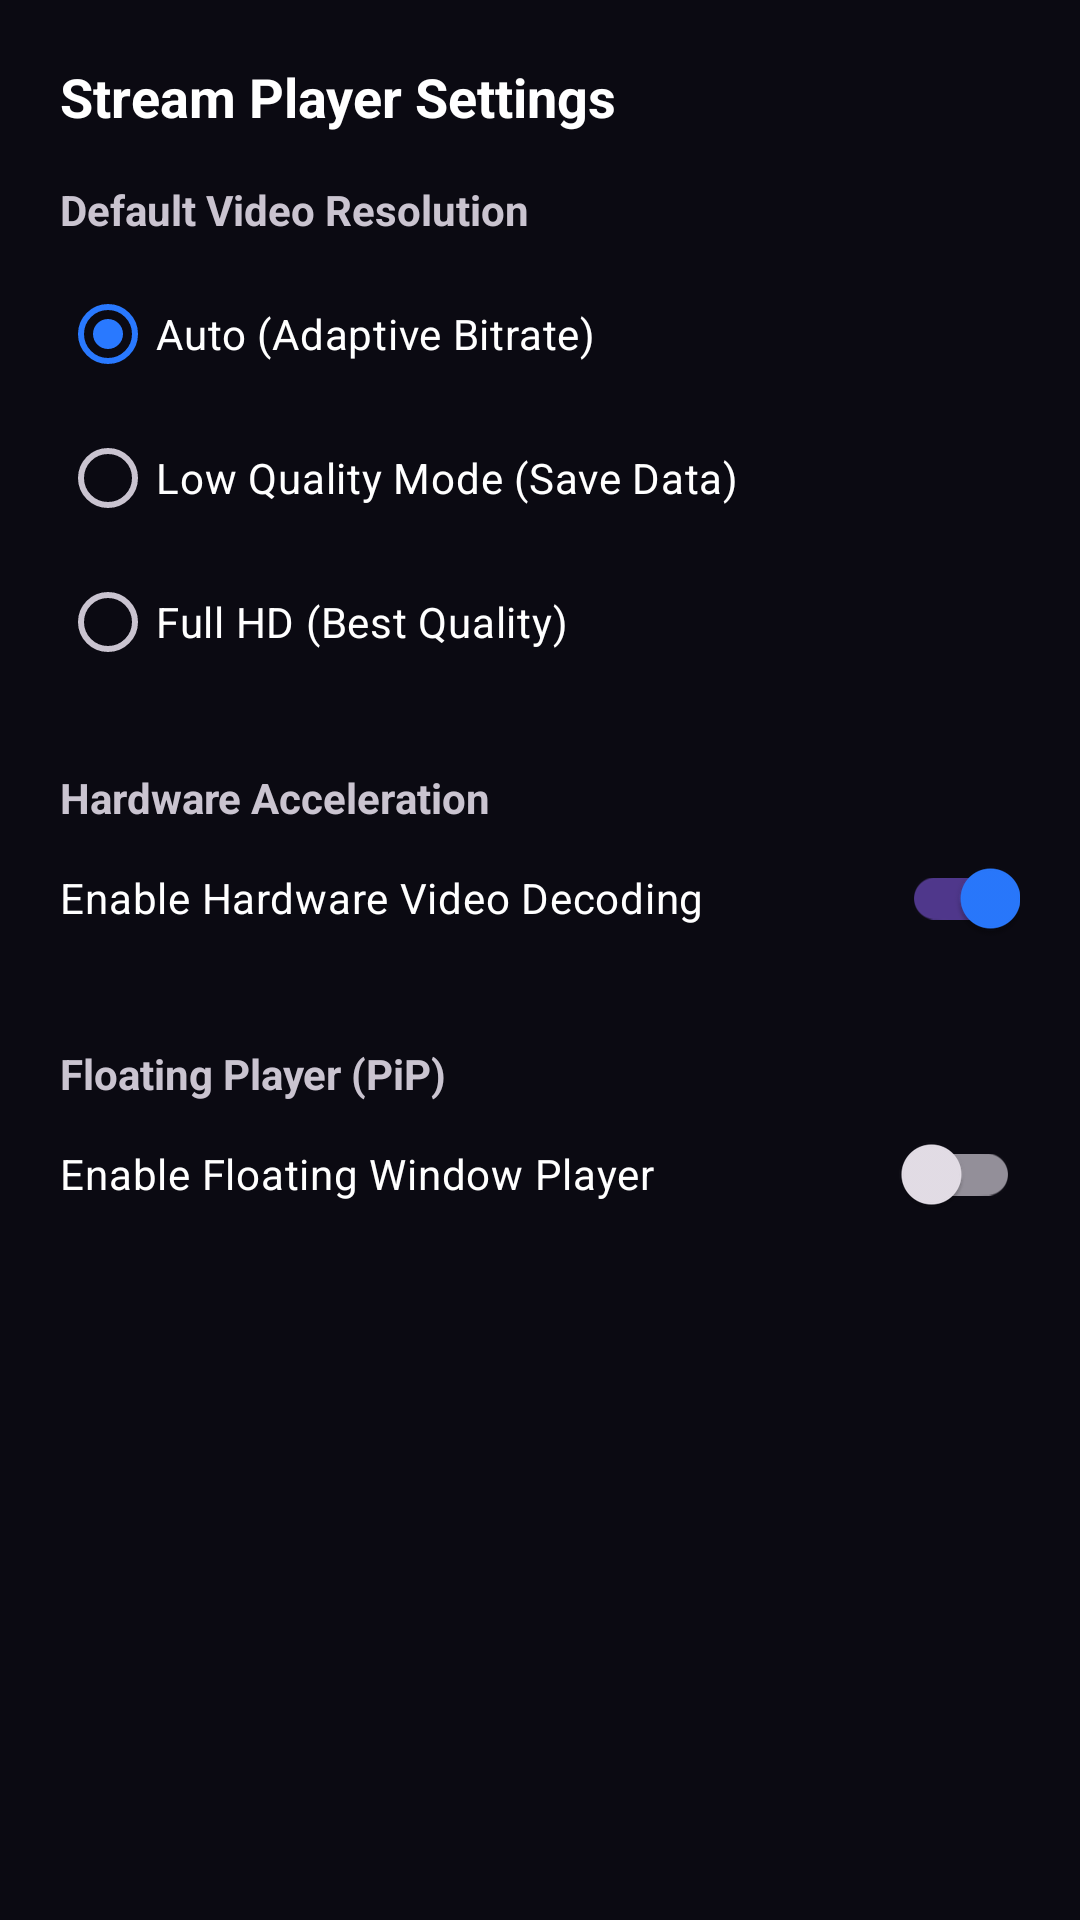

Reconstruct the res/layout file that produces this screen, plus the resources it refers to.
<!-- AndroidManifest.xml: application theme Theme.OttKing -->
<!-- res/layout/dialog_settings.xml -->
<?xml version="1.0" encoding="utf-8"?>
<LinearLayout xmlns:android="http://schemas.android.com/apk/res/android"
    android:layout_width="match_parent"
    android:layout_height="wrap_content"
    android:background="@color/bg_surface"
    android:orientation="vertical"
    android:padding="20dp">

    <TextView
        android:layout_width="wrap_content"
        android:layout_height="wrap_content"
        android:text="Stream Player Settings"
        android:textColor="@color/text_primary"
        android:textSize="18sp"
        android:textStyle="bold" />

    <TextView
        android:layout_width="wrap_content"
        android:layout_height="wrap_content"
        android:layout_marginTop="16dp"
        android:text="Default Video Resolution"
        android:textColor="@color/primary"
        android:textSize="14sp"
        android:textStyle="bold" />

    <RadioGroup
        android:id="@+id/rgQuality"
        android:layout_width="match_parent"
        android:layout_height="wrap_content"
        android:layout_marginTop="8dp">

        <RadioButton
            android:id="@+id/rbAuto"
            android:layout_width="wrap_content"
            android:layout_height="wrap_content"
            android:checked="true"
            android:text="Auto (Adaptive Bitrate)"
            android:textColor="@color/text_primary" />

        <RadioButton
            android:id="@+id/rbLow"
            android:layout_width="wrap_content"
            android:layout_height="wrap_content"
            android:text="Low Quality Mode (Save Data)"
            android:textColor="@color/text_primary" />

        <RadioButton
            android:id="@+id/rbHigh"
            android:layout_width="wrap_content"
            android:layout_height="wrap_content"
            android:text="Full HD (Best Quality)"
            android:textColor="@color/text_primary" />
    </RadioGroup>

    <View
        android:layout_width="match_parent"
        android:layout_height="1dp"
        android:layout_marginTop="12dp"
        android:layout_marginBottom="12dp"
        android:background="@color/bg_card" />

    <TextView
        android:layout_width="wrap_content"
        android:layout_height="wrap_content"
        android:text="Hardware Acceleration"
        android:textColor="@color/primary"
        android:textSize="14sp"
        android:textStyle="bold" />

    <com.google.android.material.switchmaterial.SwitchMaterial
        android:id="@+id/switchHwAcc"
        android:layout_width="match_parent"
        android:layout_height="wrap_content"
        android:checked="true"
        android:text="Enable Hardware Video Decoding"
        android:textColor="@color/text_primary" />

    <View
        android:layout_width="match_parent"
        android:layout_height="1dp"
        android:layout_marginTop="12dp"
        android:layout_marginBottom="12dp"
        android:background="@color/bg_card" />

    <TextView
        android:layout_width="wrap_content"
        android:layout_height="wrap_content"
        android:text="Floating Player (PiP)"
        android:textColor="@color/primary"
        android:textSize="14sp"
        android:textStyle="bold" />

    <com.google.android.material.switchmaterial.SwitchMaterial
        android:id="@+id/switchSettingsFloatingPlayer"
        android:layout_width="match_parent"
        android:layout_height="wrap_content"
        android:checked="false"
        android:text="Enable Floating Window Player"
        android:textColor="@color/text_primary" />

</LinearLayout>
<!-- resources referenced by this layout -->
<resources>
  <color name="text_primary">#FFFFFF</color>
  <style name="Theme.OttKing" parent="Theme.Material3.Dark.NoActionBar">
          <item name="colorPrimary">@color/gold_primary</item>
          <item name="colorOnPrimary">@color/black</item>
          <item name="colorSecondary">@color/gold_secondary</item>
          <item name="android:windowBackground">@color/bg_dark</item>
          <item name="android:textColorPrimary">@color/text_primary</item>
          <item name="android:textColorSecondary">@color/text_secondary</item>
          <item name="android:windowFullscreen">true</item>
          <item name="android:windowNoTitle">true</item>
          <item name="android:statusBarColor">@android:color/transparent</item>
          <item name="android:navigationBarColor">@android:color/transparent</item>
          <item name="android:windowDrawsSystemBarBackgrounds">true</item>
          <item name="android:windowLayoutInDisplayCutoutMode" tools:targetApi="o_mr1">shortEdges</item>
      </style>
  <color name="gold_primary">#2979FF</color>
  <color name="black">#FF000000</color>
  <color name="gold_secondary">#448AFF</color>
  <color name="bg_dark">#0B0A12</color>
  <color name="text_secondary">#B3ACCD</color>
</resources>
